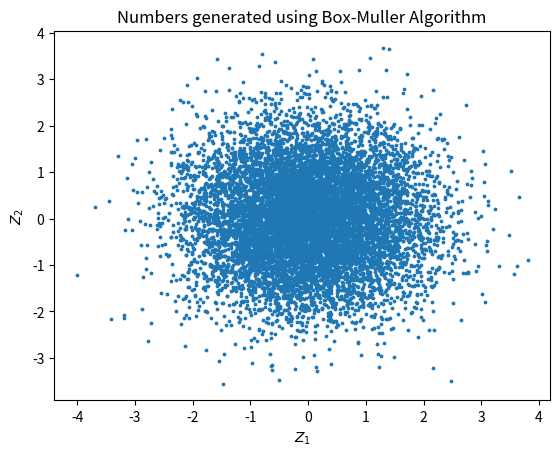

The script that saved this image:
import numpy as np
from matplotlib import pyplot as plt

# main computation
save_figure = True
n = 10000
u1 = np.random.uniform(size=n)
u2 = np.random.uniform(size=n)
theta = 2 * np.pi * u2
rho = np.sqrt(-2 * np.log(u1))
zeta1 = rho * np.cos(theta)
zeta2 = rho * np.sin(theta)

#First Moments of the generated distributions
v1 = np.var(zeta1)
v2 = np.var(zeta2)
m1 = np.mean(zeta1)
m2 = np.mean(zeta1)
print("Normal distribution 1:")
print("Mean: {} \tVariance {}".format(m1,v1))
print("Normal distribution 2:")
print("Mean: {} \tVariance {}".format(m2,v2))

# output
fig = plt.figure()
ax = fig.add_subplot()
ax.scatter(zeta1, zeta2, s=3)
ax.set_title('Numbers generated using Box-Muller Algorithm')
ax.set_xlabel('$Z_1$')
ax.set_ylabel('$Z_2$')
plt.show()

if save_figure:
    fig.savefig('SFEBMuller.png', transparent=True)
